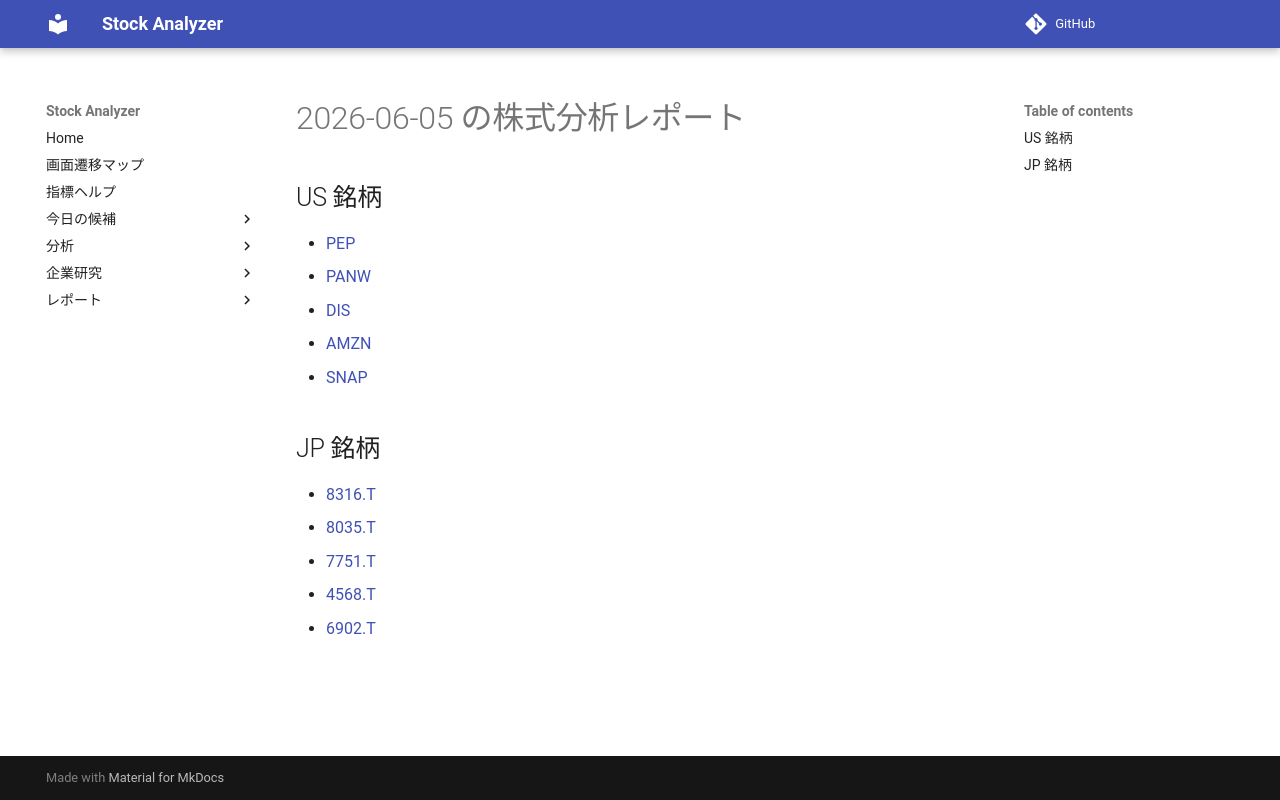

repository: Yumi-note/Making-APP · page: reports/2026-06-05/173144/index.html · generator: mkdocs

# 2026-06-05 の株式分析レポート

## US 銘柄

- [PEP](PEP.md)
- [PANW](PANW.md)
- [DIS](DIS.md)
- [AMZN](AMZN.md)
- [SNAP](SNAP.md)

## JP 銘柄

- [8316.T](8316_T.md)
- [8035.T](8035_T.md)
- [7751.T](7751_T.md)
- [4568.T](4568_T.md)
- [6902.T](6902_T.md)
